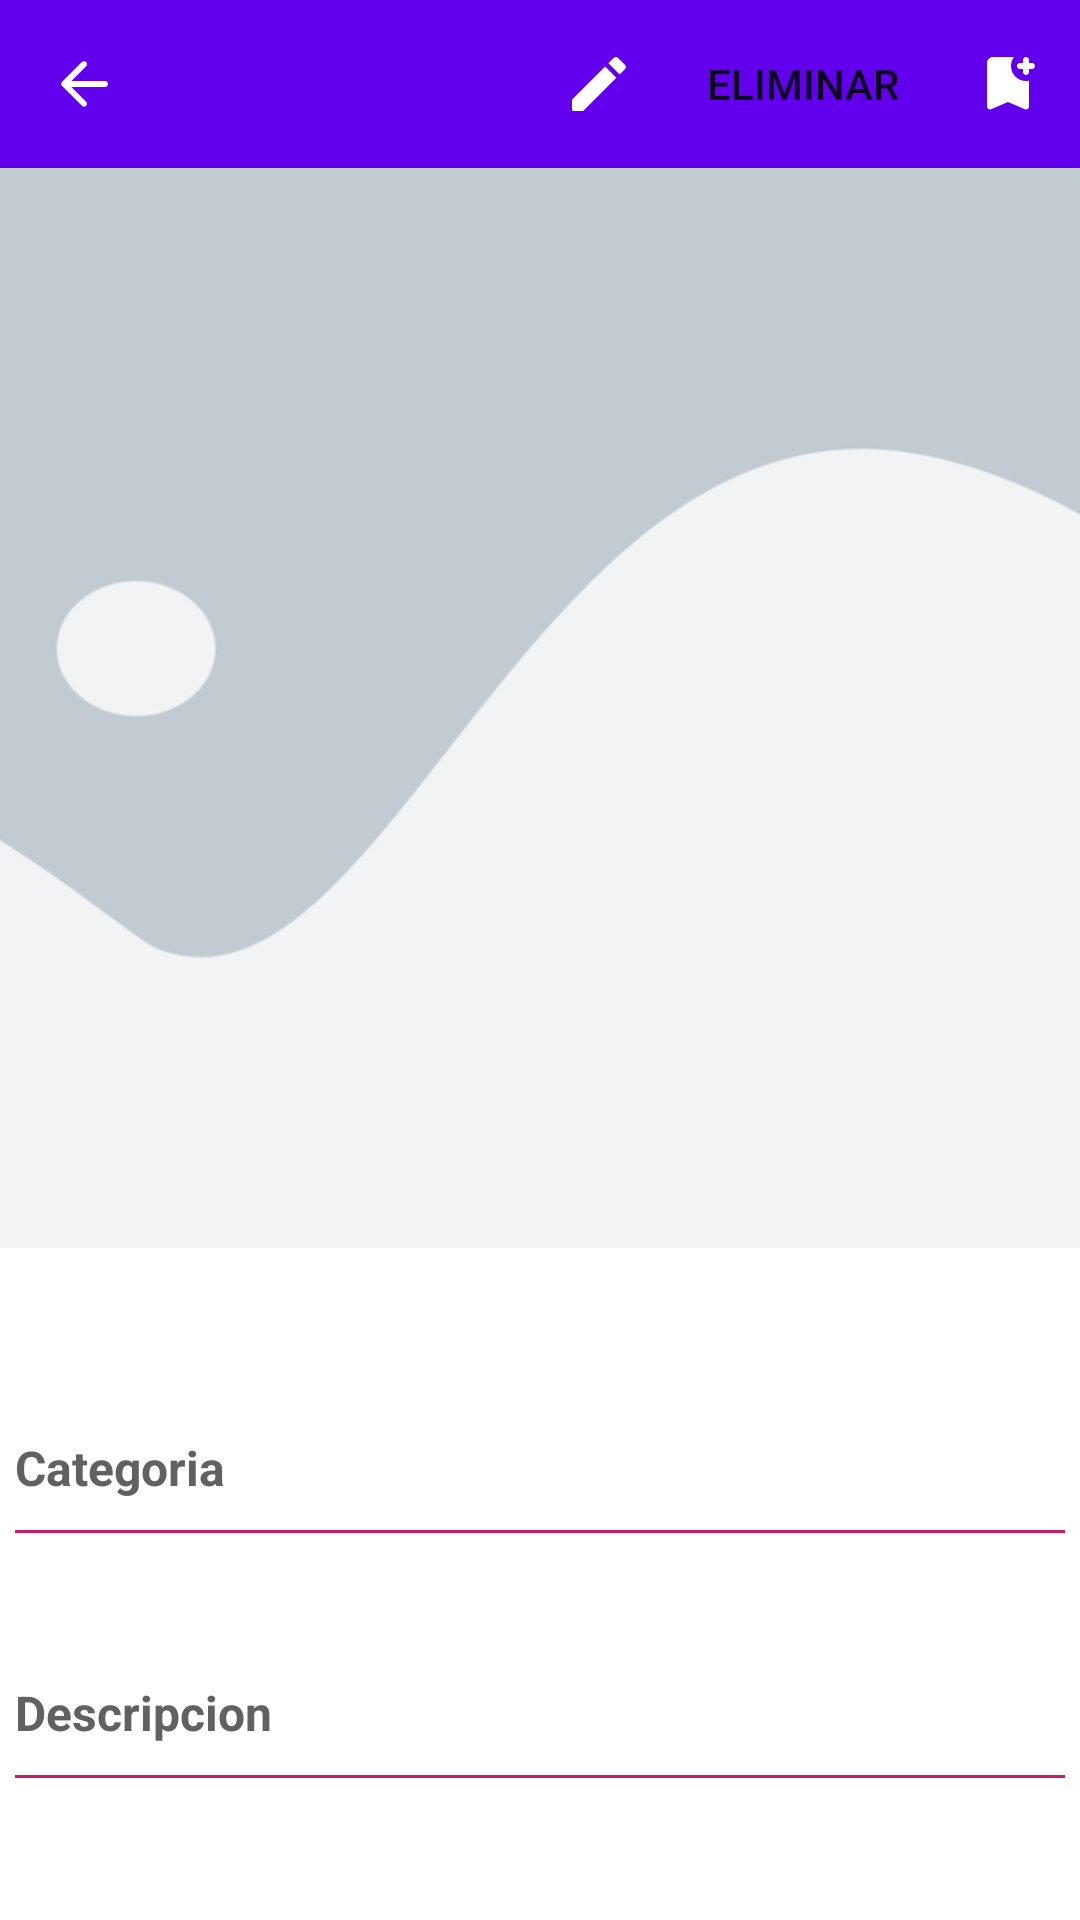

Layout XML and referenced resources for this Android screen:
<!-- AndroidManifest.xml: fallback theme Theme.MaterialComponents.DayNight.NoActionBar -->
<!-- res/layout/activity_producto.xml -->
<?xml version="1.0" encoding="utf-8"?>
<androidx.constraintlayout.widget.ConstraintLayout
    xmlns:android="http://schemas.android.com/apk/res/android"
    xmlns:app="http://schemas.android.com/apk/res-auto"
    xmlns:tools="http://schemas.android.com/tools"
    android:layout_width="match_parent"
    android:layout_height="match_parent"
    tools:context=".view.tienda.productos.ActivityProducto">

    <com.google.android.material.appbar.AppBarLayout
        android:id="@+id/appBarLayout"
        android:layout_width="match_parent"
        android:layout_height="wrap_content"
        app:layout_constraintBottom_toTopOf="@+id/nestedScrollView"
        app:layout_constraintEnd_toEndOf="parent"
        app:layout_constraintStart_toStartOf="parent"
        app:layout_constraintTop_toTopOf="parent">

        <com.google.android.material.appbar.MaterialToolbar
            android:id="@+id/material_toolbar_activity_producto"
            android:layout_width="match_parent"
            android:layout_height="?attr/actionBarSize"
            app:menu="@menu/menu_toolbar_producto"
            app:navigationIcon="@drawable/round_arrow_back_white_24dp"
            app:titleTextColor="@color/white" />

    </com.google.android.material.appbar.AppBarLayout>

    <androidx.core.widget.NestedScrollView
        android:id="@+id/nestedScrollView"
        android:layout_width="match_parent"
        android:layout_height="0dp"
        android:fillViewport="true"
        app:layout_constraintBottom_toBottomOf="parent"
        app:layout_constraintEnd_toEndOf="parent"
        app:layout_constraintStart_toStartOf="parent"
        app:layout_constraintTop_toBottomOf="@+id/appBarLayout">

        <LinearLayout
            android:layout_width="match_parent"
            android:layout_height="wrap_content"
            android:orientation="vertical">

            <androidx.constraintlayout.widget.ConstraintLayout
                android:layout_width="match_parent"
                android:layout_height="wrap_content">

                <com.google.android.material.imageview.ShapeableImageView
                    android:id="@+id/shapeable_image_view_producto_foto"
                    android:layout_width="0dp"
                    android:layout_height="0dp"
                    android:scaleType="centerCrop"
                    app:layout_constraintBottom_toBottomOf="parent"
                    app:layout_constraintDimensionRatio="1"
                    app:layout_constraintEnd_toEndOf="parent"
                    app:layout_constraintStart_toStartOf="parent"
                    app:layout_constraintTop_toTopOf="parent"
                    app:srcCompat="@drawable/image_placeholder" />

            </androidx.constraintlayout.widget.ConstraintLayout>

            <com.google.android.material.textview.MaterialTextView
                android:id="@+id/material_text_view_producto_nombre"
                android:layout_width="match_parent"
                android:layout_height="wrap_content"
                android:fontFamily="@font/belleza"
                android:paddingStart="5dp"
                android:paddingTop="10dp"
                android:paddingEnd="5dp"
                android:paddingBottom="10dp"
                android:textAlignment="center"
                android:textColor="@color/Grey800"
                android:textSize="24sp" />

            <com.google.android.material.textview.MaterialTextView
                android:layout_width="match_parent"
                android:layout_height="wrap_content"
                android:paddingStart="5dp"
                android:paddingTop="10dp"
                android:paddingEnd="5dp"
                android:paddingBottom="10dp"
                android:text="Categoria"
                android:textColor="@color/Grey700"
                android:textSize="16sp"
                android:textStyle="bold" />

            <View
                android:id="@+id/view"
                android:layout_width="match_parent"
                android:layout_height="1dp"
                android:layout_marginStart="5dp"
                android:layout_marginEnd="5dp"
                android:background="@color/kytcla_primary" />

            <com.google.android.material.textview.MaterialTextView
                android:id="@+id/material_text_view_producto_categoria"
                android:layout_width="match_parent"
                android:layout_height="wrap_content"
                android:padding="10dp" />

            <com.google.android.material.textview.MaterialTextView
                android:layout_width="match_parent"
                android:layout_height="wrap_content"
                android:paddingStart="5dp"
                android:paddingTop="10dp"
                android:paddingEnd="5dp"
                android:paddingBottom="10dp"
                android:text="Descripcion"
                android:textColor="@color/Grey700"
                android:textSize="16sp"
                android:textStyle="bold" />

            <View
                android:layout_width="match_parent"
                android:layout_height="1dp"
                android:layout_marginStart="5dp"
                android:layout_marginEnd="5dp"
                android:background="@color/kytcla_primary" />

            <com.google.android.material.textview.MaterialTextView
                android:id="@+id/material_text_view_producto_descripcion"
                android:layout_width="match_parent"
                android:layout_height="wrap_content"
                android:fontFamily="sans-serif-smallcaps"
                android:padding="10dp" />

            <com.google.android.material.textview.MaterialTextView
                android:layout_width="match_parent"
                android:layout_height="wrap_content"
                android:paddingStart="5dp"
                android:paddingTop="10dp"
                android:paddingEnd="5dp"
                android:paddingBottom="10dp"
                android:text="Precio"
                android:textColor="@color/Grey700"
                android:textSize="16sp"
                android:textStyle="bold" />

            <View
                android:layout_width="match_parent"
                android:layout_height="1dp"
                android:layout_marginStart="5dp"
                android:layout_marginEnd="5dp"
                android:background="@color/kytcla_primary" />

            <com.google.android.material.textview.MaterialTextView
                android:id="@+id/material_text_view_producto_precio"
                android:layout_width="match_parent"
                android:layout_height="wrap_content"
                android:fontFamily="@font/baloo"
                android:padding="10dp"
                android:textColor="@color/Grey800"
                android:textSize="24sp" />

            <com.google.android.material.button.MaterialButton
                android:id="@+id/material_button_producto_contactar_vendedor_por_whatsapp"
                android:layout_width="match_parent"
                android:layout_height="60dp"
                android:layout_margin="5dp"
                android:layout_marginStart="5dp"
                android:layout_marginEnd="5dp"
                android:text="Contactar al Vendedor por WhatsApp"
                app:backgroundTint="@color/whatsapp" />
        </LinearLayout>

    </androidx.core.widget.NestedScrollView>

</androidx.constraintlayout.widget.ConstraintLayout>
<!-- resources referenced by this layout -->
<resources>
  <color name="Grey700">#616161</color>
  <color name="Grey800">#424242</color>
  <color name="kytcla_primary">#ca1a66</color>
  <color name="whatsapp">#25D366</color>
  <color name="white">#FFFFFFFF</color>
  <!-- drawable image_placeholder: png bitmap (drawable, 21786 bytes) -->
  <!-- drawable round_arrow_back_white_24dp (drawable) -->
  <?xml version="1.0" encoding="UTF-8" standalone="no"?>
  <vector xmlns:android="http://schemas.android.com/apk/res/android" android:autoMirrored="true" android:height="24dp" android:tint="#FFFFFF" android:viewportHeight="24.0" android:viewportWidth="24.0" android:width="24dp">
        
      <path android:fillColor="@android:color/white" android:pathData="M19,11H7.83l4.88,-4.88c0.39,-0.39 0.39,-1.03 0,-1.42 -0.39,-0.39 -1.02,-0.39 -1.41,0l-6.59,6.59c-0.39,0.39 -0.39,1.02 0,1.41l6.59,6.59c0.39,0.39 1.02,0.39 1.41,0 0.39,-0.39 0.39,-1.02 0,-1.41L7.83,13H19c0.55,0 1,-0.45 1,-1s-0.45,-1 -1,-1z"/>
      
  </vector>
</resources>
